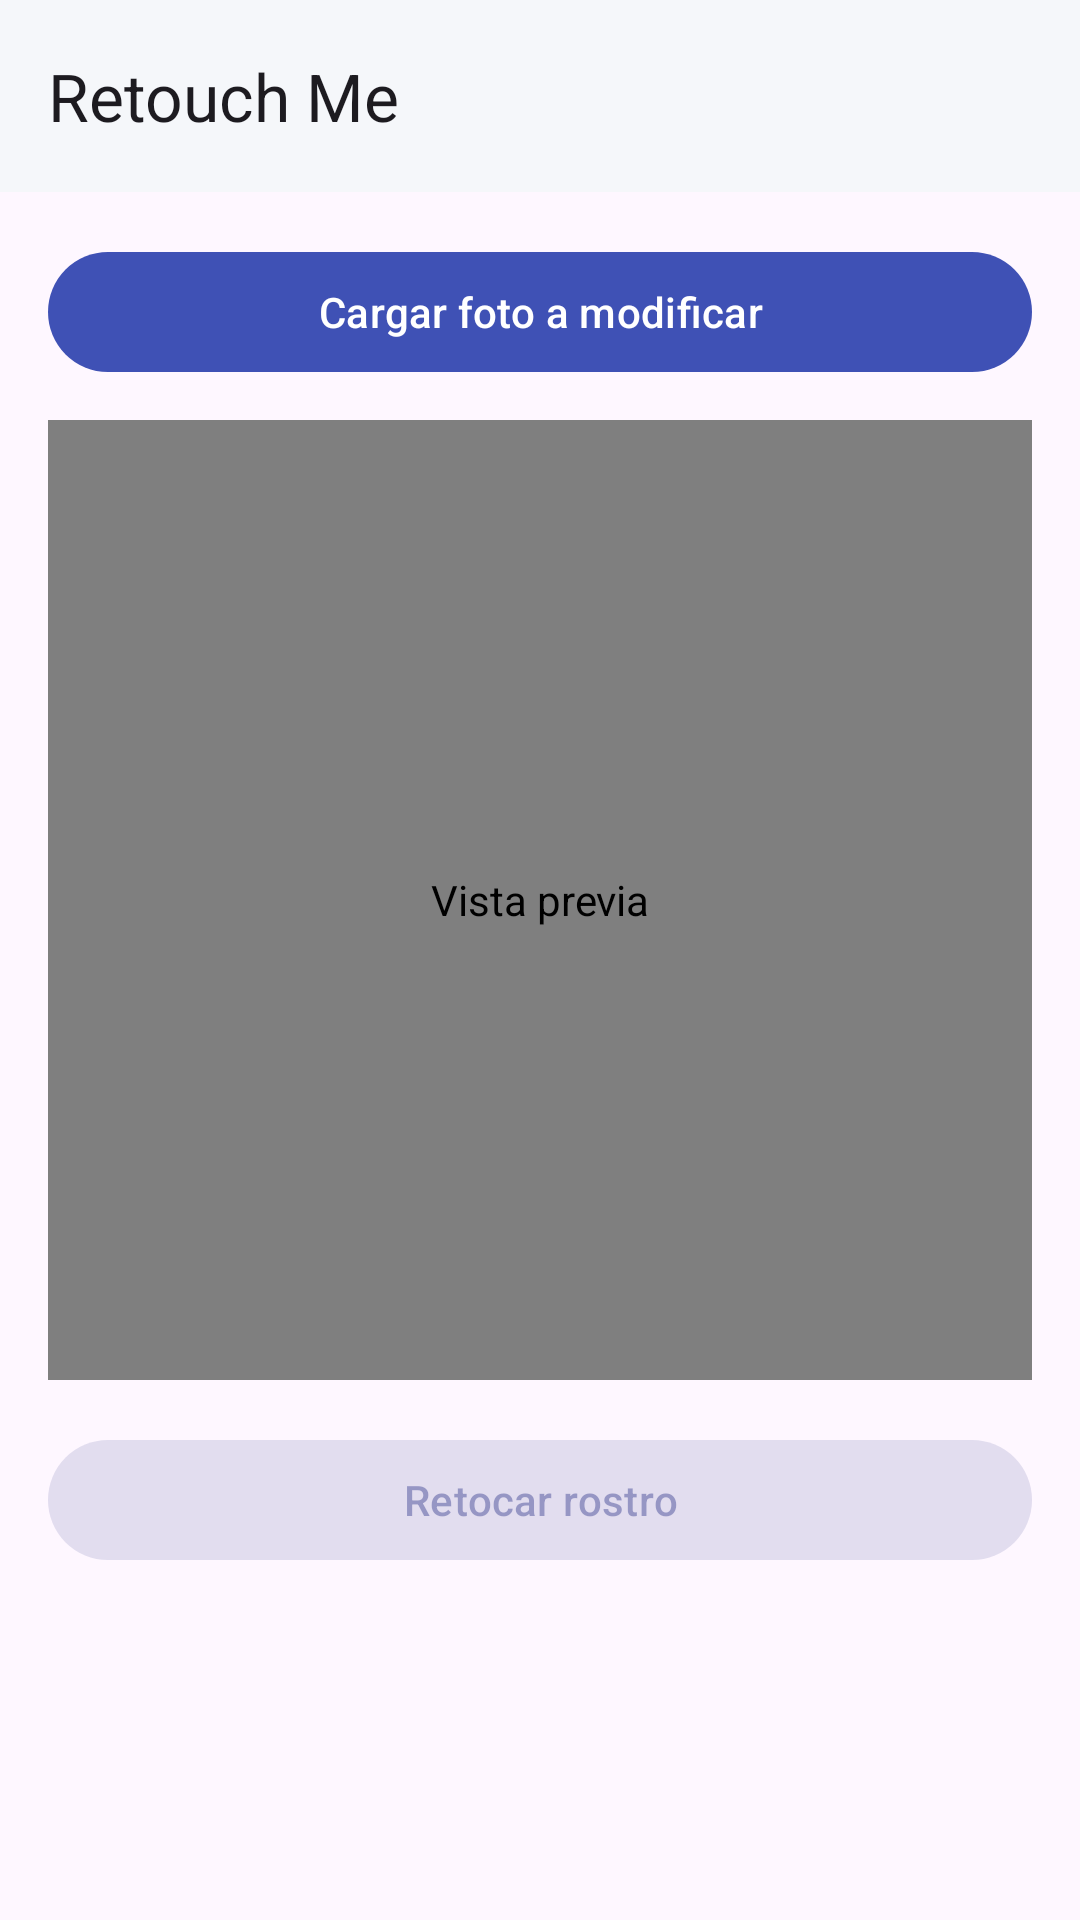

The Android layout XML behind this screen, and the referenced resources:
<!-- AndroidManifest.xml: activity theme Theme.Retake_lite -->
<!-- res/layout/activity_face_swap.xml -->
<?xml version="1.0" encoding="utf-8"?>
<androidx.coordinatorlayout.widget.CoordinatorLayout xmlns:android="http://schemas.android.com/apk/res/android"
    xmlns:app="http://schemas.android.com/apk/res-auto"
    android:layout_width="match_parent"
    android:layout_height="match_parent">

    <com.google.android.material.appbar.AppBarLayout
        android:layout_width="match_parent"
        android:layout_height="wrap_content">

        <com.google.android.material.appbar.MaterialToolbar
            android:id="@+id/toolbar"
            android:layout_width="match_parent"
            android:layout_height="?attr/actionBarSize"
            app:elevation="0dp"
            app:title="@string/title_face_swap" />

    </com.google.android.material.appbar.AppBarLayout>

    <androidx.core.widget.NestedScrollView
        android:layout_width="match_parent"
        android:layout_height="match_parent"
        app:layout_behavior="@string/appbar_scrolling_view_behavior">

        <LinearLayout
            android:layout_width="match_parent"
            android:layout_height="wrap_content"
            android:orientation="vertical"
            android:padding="16dp">

            <com.google.android.material.button.MaterialButton
                android:id="@+id/btnPickImage"
                android:layout_width="match_parent"
                android:layout_height="wrap_content"
                android:text="@string/pick_from_gallery" />

            <com.georgeb.retouchme.ui.swap.FaceOverlayView
                android:id="@+id/faceOverlay"
                android:layout_width="match_parent"
                android:layout_height="320dp"
                android:layout_marginTop="12dp"
                android:background="?attr/colorSurfaceVariant"
                android:contentDescription="@string/image_preview" />

            <TextView
                android:id="@+id/textTapHint"
                android:layout_width="match_parent"
                android:layout_height="wrap_content"
                android:layout_marginTop="8dp"
                android:gravity="center"
                android:text="@string/tap_face_hint"
                android:textAppearance="?attr/textAppearanceBodyMedium"
                android:visibility="gone" />

            <TextView
                android:id="@+id/textNoFaces"
                android:layout_width="match_parent"
                android:layout_height="wrap_content"
                android:layout_marginTop="12dp"
                android:gravity="center"
                android:text="@string/no_faces_detected"
                android:visibility="gone" />

            <com.google.android.material.card.MaterialCardView
                android:id="@+id/cardSelection"
                android:layout_width="match_parent"
                android:layout_height="wrap_content"
                android:layout_marginTop="12dp"
                android:visibility="gone"
                app:cardElevation="2dp">

                <LinearLayout
                    android:layout_width="match_parent"
                    android:layout_height="wrap_content"
                    android:orientation="vertical"
                    android:padding="16dp">

                    <TextView
                        android:id="@+id/textSelectedFace"
                        android:layout_width="match_parent"
                        android:layout_height="wrap_content"
                        android:textAppearance="?attr/textAppearanceTitleMedium" />

                    <TextView
                        android:layout_width="match_parent"
                        android:layout_height="wrap_content"
                        android:layout_marginTop="12dp"
                        android:text="@string/select_profile"
                        android:textAppearance="?attr/textAppearanceLabelMedium" />
                    <com.google.android.material.switchmaterial.SwitchMaterial
                        android:id="@+id/switchAutoSelect"
                        android:layout_width="wrap_content"
                        android:layout_height="wrap_content"
                        android:text="Permitir que la IA seleccione la mejor foto" />
                    <Spinner
                        android:id="@+id/spinnerProfile"
                        android:layout_width="match_parent"
                        android:layout_height="wrap_content"
                        android:layout_marginTop="4dp" />

                    <TextView
                        android:layout_width="match_parent"
                        android:layout_height="wrap_content"
                        android:layout_marginTop="12dp"
                        android:text="@string/select_reference_face"
                        android:textAppearance="?attr/textAppearanceLabelMedium" />

                    <androidx.recyclerview.widget.RecyclerView
                        android:id="@+id/recyclerReferenceFaces"
                        android:layout_width="match_parent"
                        android:layout_height="88dp"
                        android:layout_marginTop="4dp"
                        android:orientation="horizontal" />

                </LinearLayout>

            </com.google.android.material.card.MaterialCardView>

            <com.google.android.material.button.MaterialButton
                android:id="@+id/btnSwap"
                android:layout_width="match_parent"
                android:layout_height="wrap_content"
                android:layout_marginTop="16dp"
                android:enabled="false"
                android:text="@string/apply_swaps" />

            <ImageView
                android:id="@+id/imageResult"
                android:layout_width="match_parent"
                android:layout_height="320dp"
                android:layout_marginTop="16dp"
                android:background="?attr/colorSurfaceVariant"
                android:contentDescription="@string/result_image"
                android:scaleType="fitCenter"
                android:visibility="gone" />

        </LinearLayout>

    </androidx.core.widget.NestedScrollView>

    <ProgressBar
        android:id="@+id/progressBar"
        android:layout_width="wrap_content"
        android:layout_height="wrap_content"
        android:layout_gravity="center"
        android:visibility="gone" />

</androidx.coordinatorlayout.widget.CoordinatorLayout>
<!-- resources referenced by this layout -->
<resources>
  <string name="apply_swaps">Retocar rostro</string>
  <string name="image_preview">Vista previa</string>
  <string name="no_faces_detected">No se detectaron rostros en esta imagen</string>
  <string name="pick_from_gallery">Cargar foto a modificar</string>
  <string name="result_image">Resultado</string>
  <string name="select_profile">Perfil de reemplazo</string>
  <string name="select_reference_face">Rostro de referencia del perfil</string>
  <string name="tap_face_hint">Toca el rostro al que quieres aplicar el retake</string>
  <string name="title_face_swap">Retouch Me</string>
  <style name="Theme.Retake_lite" parent="Theme.Material3.DayNight.NoActionBar">
          <item name="colorPrimary">@color/indigo_500</item>
          <item name="colorOnPrimary">@color/white</item>
          <item name="colorPrimaryContainer">@color/indigo_100</item>
          <item name="colorOnPrimaryContainer">@color/indigo_900</item>
          <item name="colorSecondary">@color/blue_grey_500</item>
          <item name="colorOnSecondary">@color/white</item>
          <item name="colorSecondaryContainer">@color/blue_grey_100</item>
          <item name="colorOnSecondaryContainer">@color/blue_grey_900</item>
          <item name="colorTertiary">@color/indigo_300</item>
          <item name="colorOnTertiary">@color/white</item>
          <item name="colorSurface">#FFF5F7FA</item>
          <item name="colorOnSurface">@color/indigo_900</item>
          <item name="colorSurfaceVariant">#FFE8EAF6</item>
          <item name="colorOnSurfaceVariant">@color/indigo_700</item>
          <item name="colorOutline">@color/indigo_300</item>
          <item name="colorOutlineVariant">@color/indigo_100</item>
          <item name="android:statusBarColor">@color/indigo_700</item>
          <item name="android:navigationBarColor">@color/indigo_900</item>
      </style>
  <color name="indigo_500">#FF3F51B5</color>
  <color name="white">#FFFFFFFF</color>
  <color name="indigo_100">#FFC5CAE9</color>
  <color name="indigo_900">#FF1A237E</color>
  <color name="blue_grey_500">#FF607D8B</color>
  <color name="blue_grey_100">#FFECEFF1</color>
  <color name="blue_grey_900">#FF263238</color>
  <color name="indigo_300">#FF7986CB</color>
  <color name="indigo_700">#FF303F9F</color>
</resources>
